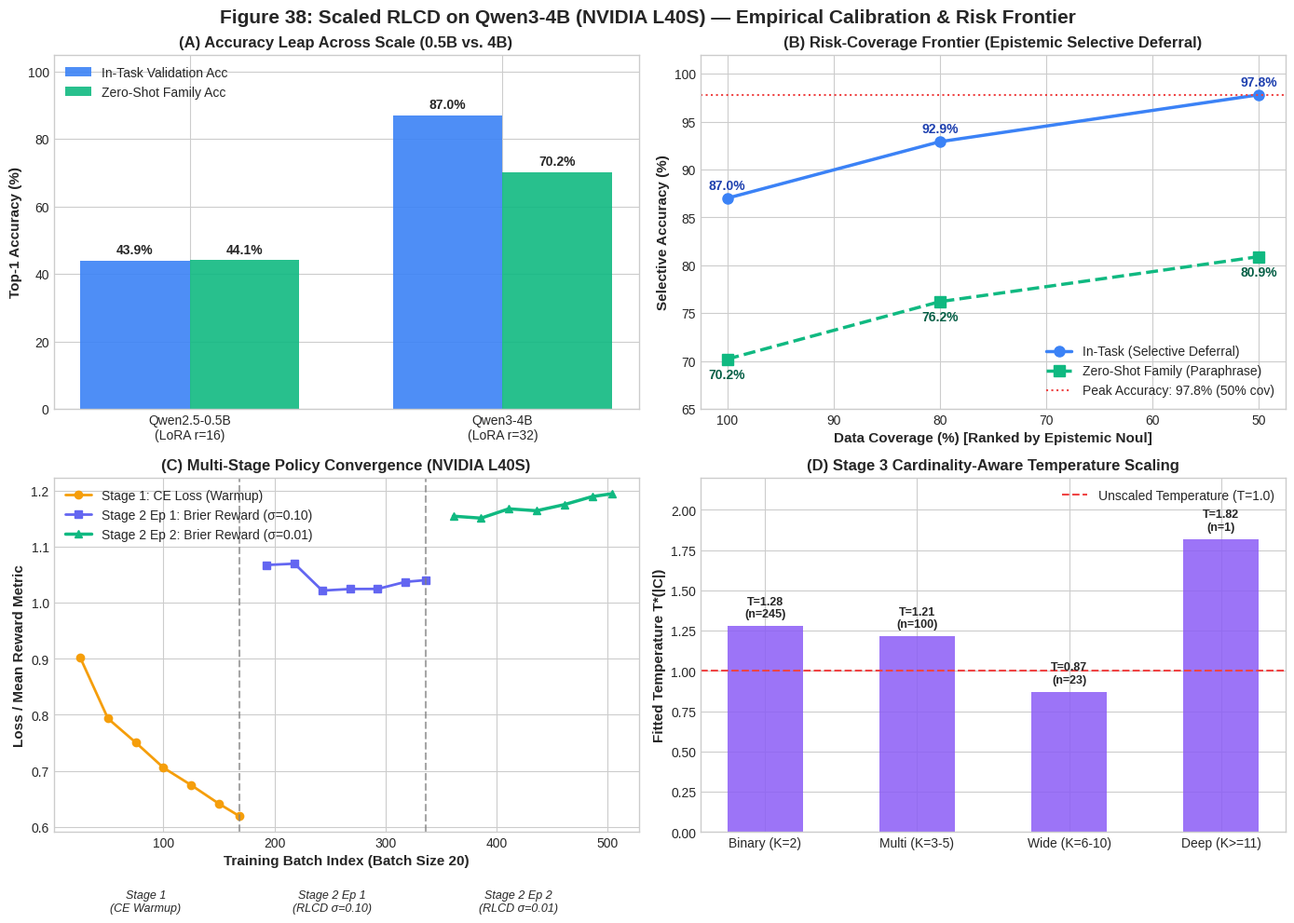

Generate this figure with matplotlib:
"""
Generate Figure 38: Qwen3-4B Scaled RLCD Multi-Task Empirical Calibration & Scaling Frontier.
"""
import sys
sys.stdout.reconfigure(encoding="utf-8", errors="replace")
sys.stderr.reconfigure(encoding="utf-8", errors="replace")

from pathlib import Path
import matplotlib.pyplot as plt
import numpy as np

# Set styling
plt.style.use("seaborn-v0_8-whitegrid" if "seaborn-v0_8-whitegrid" in plt.style.available else "default")
fig, axes = plt.subplots(2, 2, figsize=(14, 10))
fig.suptitle("Figure 38: Scaled RLCD on Qwen3-4B (NVIDIA L40S) — Empirical Calibration & Risk Frontier", fontsize=15, fontweight="bold")

# Palette
c_05b = "#4A90E2"
c_4b = "#50E3C2"
c_dark = "#1E2A38"
c_warn = "#FF6B6B"

# --- Panel 1: Model Capacity Scaling (0.5B vs 4B) ---
ax1 = axes[0, 0]
models = ["Qwen2.5-0.5B\n(LoRA r=16)", "Qwen3-4B\n(LoRA r=32)"]
x = np.arange(len(models))
width = 0.35

in_task_acc = [43.94, 86.99]
zero_shot_acc = [44.11, 70.18]

rects1 = ax1.bar(x - width/2, in_task_acc, width, label="In-Task Validation Acc", color="#3B82F6", alpha=0.9)
rects2 = ax1.bar(x + width/2, zero_shot_acc, width, label="Zero-Shot Family Acc", color="#10B981", alpha=0.9)

ax1.set_ylabel("Top-1 Accuracy (%)", fontsize=11, fontweight="bold")
ax1.set_title("(A) Accuracy Leap Across Scale (0.5B vs. 4B)", fontsize=12, fontweight="bold")
ax1.set_xticks(x)
ax1.set_xticklabels(models, fontsize=10)
ax1.set_ylim(0, 105)
ax1.legend(loc="upper left")

for rect in rects1:
    h = rect.get_height()
    ax1.annotate(f"{h:.1f}%", xy=(rect.get_x() + rect.get_width()/2, h), xytext=(0, 3),
                 textcoords="offset points", ha="center", va="bottom", fontweight="bold")
for rect in rects2:
    h = rect.get_height()
    ax1.annotate(f"{h:.1f}%", xy=(rect.get_x() + rect.get_width()/2, h), xytext=(0, 3),
                 textcoords="offset points", ha="center", va="bottom", fontweight="bold")

# --- Panel 2: Selective Risk-Coverage Monotonicity (Qwen3-4B) ---
ax2 = axes[0, 1]
coverages = [100, 80, 50]
in_task_cov_acc = [87.0, 92.9, 97.8]
zero_shot_cov_acc = [70.2, 76.2, 80.9]

ax2.plot(coverages, in_task_cov_acc, "o-", color="#3B82F6", linewidth=2.5, markersize=8, label="In-Task (Selective Deferral)")
ax2.plot(coverages, zero_shot_cov_acc, "s--", color="#10B981", linewidth=2.5, markersize=8, label="Zero-Shot Family (Paraphrase)")
ax2.axhline(97.8, color="#EF4444", linestyle=":", label="Peak Accuracy: 97.8% (50% cov)")

ax2.set_xlabel("Data Coverage (%) [Ranked by Epistemic Noul]", fontsize=11, fontweight="bold")
ax2.set_ylabel("Selective Accuracy (%)", fontsize=11, fontweight="bold")
ax2.set_title("(B) Risk-Coverage Frontier (Epistemic Selective Deferral)", fontsize=12, fontweight="bold")
ax2.set_ylim(65, 102)
ax2.invert_xaxis()
ax2.legend(loc="lower right")

for c, a in zip(coverages, in_task_cov_acc):
    ax2.annotate(f"{a:.1f}%", (c, a), textcoords="offset points", xytext=(0, 7), ha="center", fontweight="bold", color="#1E40AF")
for c, a in zip(coverages, zero_shot_cov_acc):
    ax2.annotate(f"{a:.1f}%", (c, a), textcoords="offset points", xytext=(0, -15), ha="center", fontweight="bold", color="#065F46")

# --- Panel 3: Proper Scoring Training Dynamics (Stage 1 vs Stage 2) ---
ax3 = axes[1, 0]
batches_ce = [25, 50, 75, 100, 125, 150, 168]
loss_ce = [0.9022, 0.7933, 0.7505, 0.7055, 0.6744, 0.6412, 0.6196]

batches_rlcd_ep1 = [168 + 25, 168 + 50, 168 + 75, 168 + 100, 168 + 125, 168 + 150, 168 + 168]
reward_rlcd_ep1 = [1.0673, 1.0696, 1.0216, 1.0244, 1.0246, 1.0372, 1.0402]

batches_rlcd_ep2 = [336 + 25, 336 + 50, 336 + 75, 336 + 100, 336 + 125, 336 + 150, 336 + 168]
reward_rlcd_ep2 = [1.1544, 1.1509, 1.1675, 1.1641, 1.1750, 1.1893, 1.1945]

ax3.plot(batches_ce, loss_ce, "o-", color="#F59E0B", linewidth=2, label="Stage 1: CE Loss (Warmup)")
ax3.plot(batches_rlcd_ep1, reward_rlcd_ep1, "s-", color="#6366F1", linewidth=2, label="Stage 2 Ep 1: Brier Reward (σ=0.10)")
ax3.plot(batches_rlcd_ep2, reward_rlcd_ep2, "^-", color="#10B981", linewidth=2.5, label="Stage 2 Ep 2: Brier Reward (σ=0.01)")

ax3.axvline(168, color="gray", linestyle="--", alpha=0.7)
ax3.axvline(336, color="gray", linestyle="--", alpha=0.7)
ax3.text(84, 0.45, "Stage 1\n(CE Warmup)", ha="center", fontsize=9, fontstyle="italic")
ax3.text(252, 0.45, "Stage 2 Ep 1\n(RLCD σ=0.10)", ha="center", fontsize=9, fontstyle="italic")
ax3.text(420, 0.45, "Stage 2 Ep 2\n(RLCD σ=0.01)", ha="center", fontsize=9, fontstyle="italic")

ax3.set_xlabel("Training Batch Index (Batch Size 20)", fontsize=11, fontweight="bold")
ax3.set_ylabel("Loss / Mean Reward Metric", fontsize=11, fontweight="bold")
ax3.set_title("(C) Multi-Stage Policy Convergence (NVIDIA L40S)", fontsize=12, fontweight="bold")
ax3.legend(loc="upper left")

# --- Panel 4: Per-Cardinality Fitted Calibration Temperatures ---
ax4 = axes[1, 1]
buckets = ["Binary (K=2)", "Multi (K=3-5)", "Wide (K=6-10)", "Deep (K>=11)"]
temps = [1.2766, 1.2129, 0.8676, 1.8153]
counts = [245, 100, 23, 1]

bars = ax4.bar(buckets, temps, color="#8B5CF6", alpha=0.85, width=0.5)
ax4.axhline(1.0, color="#EF4444", linestyle="--", label="Unscaled Temperature (T=1.0)")

ax4.set_ylabel("Fitted Temperature T*(|C|)", fontsize=11, fontweight="bold")
ax4.set_title("(D) Stage 3 Cardinality-Aware Temperature Scaling", fontsize=12, fontweight="bold")
ax4.set_ylim(0, 2.2)
ax4.legend(loc="upper right")

for bar, count, t in zip(bars, counts, temps):
    ax4.annotate(f"T={t:.2f}\n(n={count})", xy=(bar.get_x() + bar.get_width()/2, t), xytext=(0, 5),
                 textcoords="offset points", ha="center", va="bottom", fontsize=9, fontweight="bold")

plt.tight_layout()
output_path = Path("C:/Users/Leon/Desktop/Psychograph/jev/jev-vault/figures/fig38_qwen3_4b_scaling_and_calibration.png")
output_path.parent.mkdir(parents=True, exist_ok=True)
plt.savefig(output_path, dpi=300)
plt.close()
print(f"Figure 38 successfully saved to {output_path}", flush=True)
